The GitHub repository RuikeYuan/partvision contains a labelled image folder "images" with 9 categories: alternator, brake disc, headlight left, headlight right, side mirror left, side mirror right, taillight left, taillight right, wheel rim. Examples follow, each with its label.

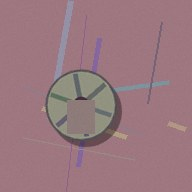
Label: wheel rim

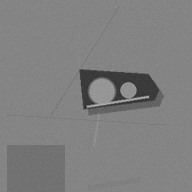
Label: headlight left

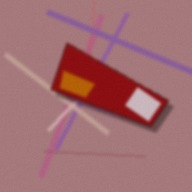
Label: taillight left

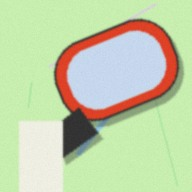
Label: side mirror right

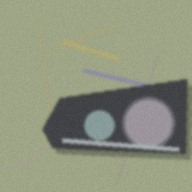
Label: headlight right

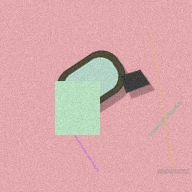
Label: side mirror left
